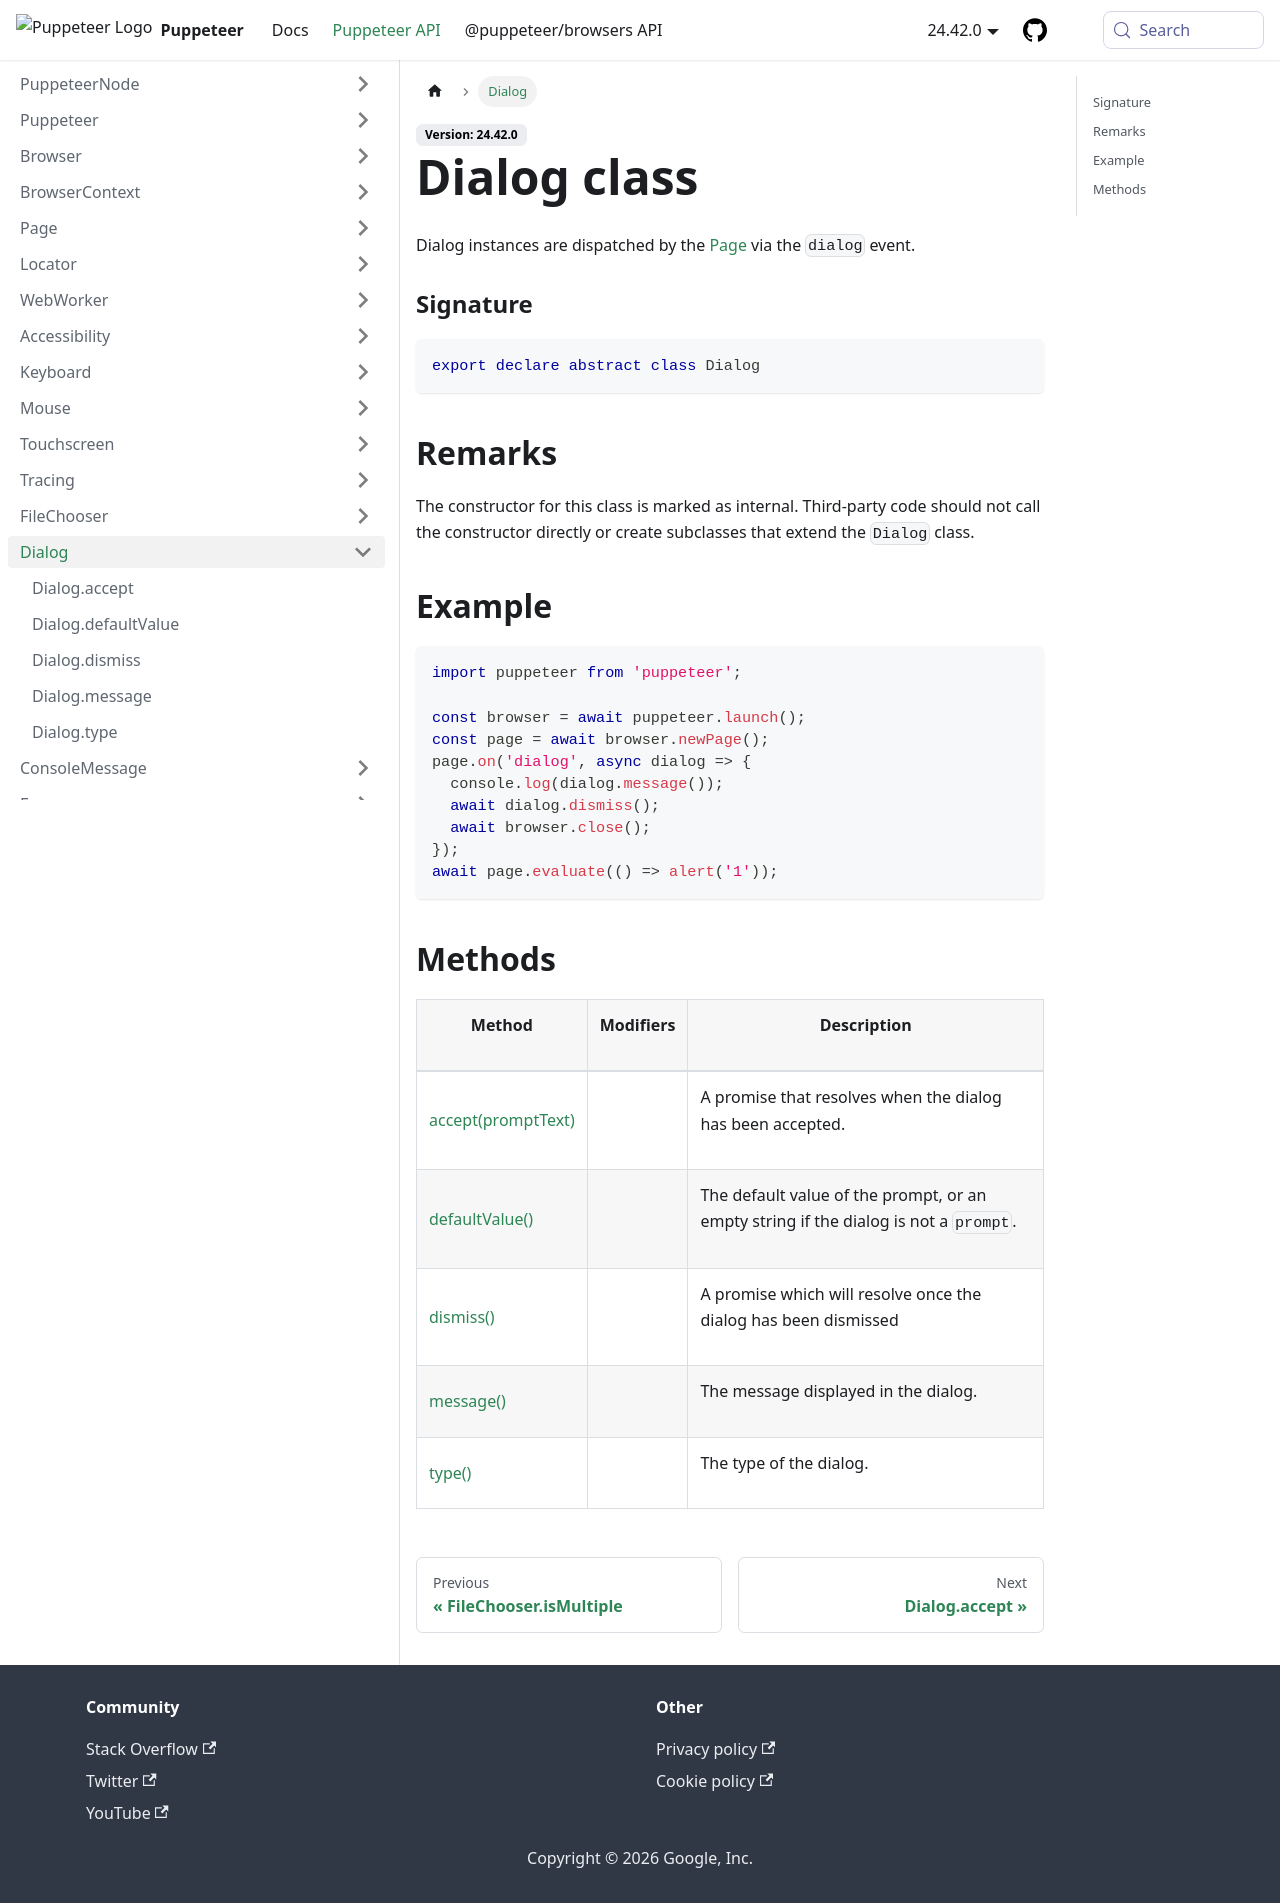

repository: fernandoesteban2408-ux/improved-funicular · page: api/puppeteer.dialog.html · generator: docusaurus

---
sidebar_label: Dialog
---

# Dialog class

Dialog instances are dispatched by the [Page](./puppeteer.page.md) via the `dialog` event.

### Signature

```typescript
export declare abstract class Dialog
```

## Remarks

The constructor for this class is marked as internal. Third-party code should not call the constructor directly or create subclasses that extend the `Dialog` class.

## Example

```ts
import puppeteer from 'puppeteer';

const browser = await puppeteer.launch();
const page = await browser.newPage();
page.on('dialog', async dialog => {
  console.log(dialog.message());
  await dialog.dismiss();
  await browser.close();
});
await page.evaluate(() => alert('1'));
```

## Methods

<table><thead><tr><th>

Method

</th><th>

Modifiers

</th><th>

Description

</th></tr></thead>
<tbody><tr><td>

<span id="accept">[accept(promptText)](./puppeteer.dialog.accept.md)</span>

</td><td>

</td><td>

A promise that resolves when the dialog has been accepted.

</td></tr>
<tr><td>

<span id="defaultvalue">[defaultValue()](./puppeteer.dialog.defaultvalue.md)</span>

</td><td>

</td><td>

The default value of the prompt, or an empty string if the dialog is not a `prompt`.

</td></tr>
<tr><td>

<span id="dismiss">[dismiss()](./puppeteer.dialog.dismiss.md)</span>

</td><td>

</td><td>

A promise which will resolve once the dialog has been dismissed

</td></tr>
<tr><td>

<span id="message">[message()](./puppeteer.dialog.message.md)</span>

</td><td>

</td><td>

The message displayed in the dialog.

</td></tr>
<tr><td>

<span id="type">[type()](./puppeteer.dialog.type.md)</span>

</td><td>

</td><td>

The type of the dialog.

</td></tr>
</tbody></table>
